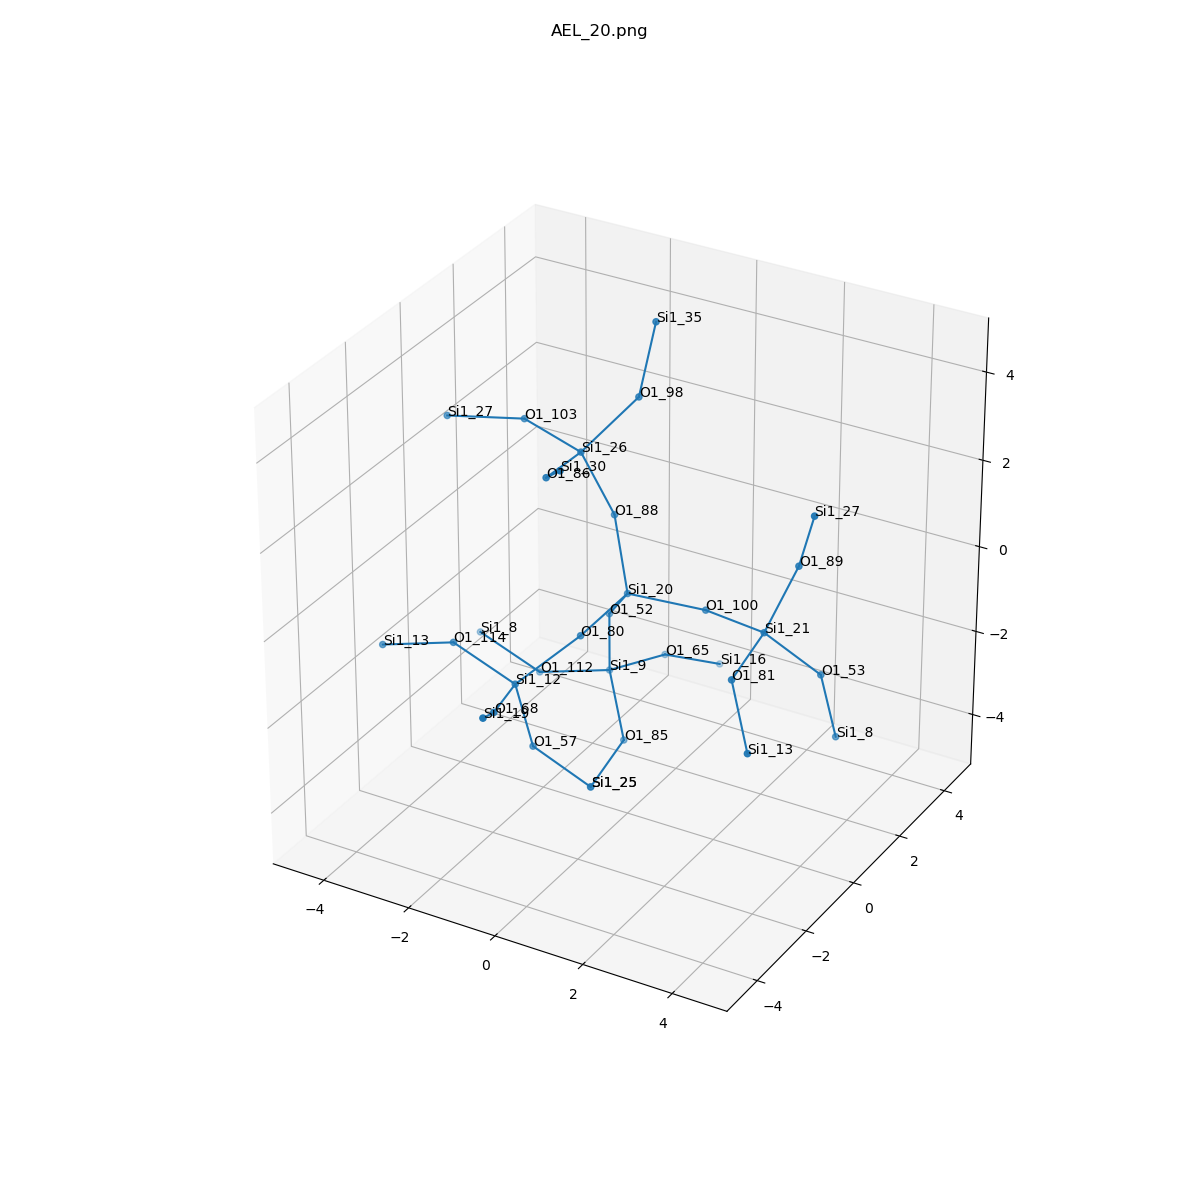

Source data for this figure (header and first rows):
, neighbor_num, isite, atom, x, y, z, front_index
0, 0, 20, Si1, 0.0, 0.0, 0.0, 
1, 1, 88, O1, -0.5303, 0.4008, 1.465, 0.0
2, 1, 100, O1, 1.548, 0.4195, -0.146, 0.0
3, 1, 52, O1, -0.8711, 0.7735, -1.112, 0.0
4, 1, 80, O1, -0.1513, -1.588, -0.2156, 0.0
5, 2, 26, Si1, -1.061, 0.0, 2.93, 1.0
6, 2, 21, Si1, 3.095, 0.0, 0.0, 2.0
7, 2, 9, Si1, -1.063, 1.107, -2.676, 3.0
8, 2, 12, Si1, -1.063, -2.586, -1.09, 4.0
9, 3, 103, O1, -2.608, 0.4195, 3.076, 5.0
10, 3, 98, O1, -0.1895, 0.7735, 4.042, 5.0
11, 3, 86, O1, -0.9093, -1.588, 3.146, 5.0
12, 3, 89, O1, 3.626, 0.4008, 1.465, 6.0
13, 3, 81, O1, 3.247, -1.588, -0.2156, 6.0
14, 3, 53, O1, 3.966, 0.7735, -1.112, 6.0
15, 3, 85, O1, -0.1513, 0.1086, -3.55, 7.0
16, 3, 65, O1, -0.6259, 2.63, -2.957, 7.0
17, 3, 112, O1, -2.608, 0.9084, -3.081, 7.0
18, 3, 57, O1, -0.8711, -2.253, -2.654, 8.0
19, 3, 114, O1, -2.608, -2.388, -0.6843, 8.0
20, 3, 68, O1, -0.6259, -4.109, -0.8089, 8.0
21, 4, 27, Si1, -4.156, 0.0, 2.93, 9.0
22, 4, 35, Si1, 0.002494, 1.107, 5.606, 10.0
23, 4, 30, Si1, 0.002494, -2.586, 4.02, 11.0
24, 4, 27, Si1, 4.156, 0.0, 2.93, 12.0
25, 4, 13, Si1, 4.158, -2.586, -1.09, 13.0
26, 4, 8, Si1, 4.158, 1.107, -2.676, 14.0
27, 4, 25, Si1, 0.0, -1.48, -3.766, 15.0
28, 4, 16, Si1, -0.05818, 3.942, -3.695, 16.0
29, 4, 8, Si1, -4.154, 1.107, -2.676, 17.0
30, 4, 25, Si1, 0.0, -1.48, -3.766, 18.0
31, 4, 13, Si1, -4.154, -2.586, -1.09, 19.0
32, 4, 19, Si1, -0.05818, -5.422, -0.07098, 20.0
